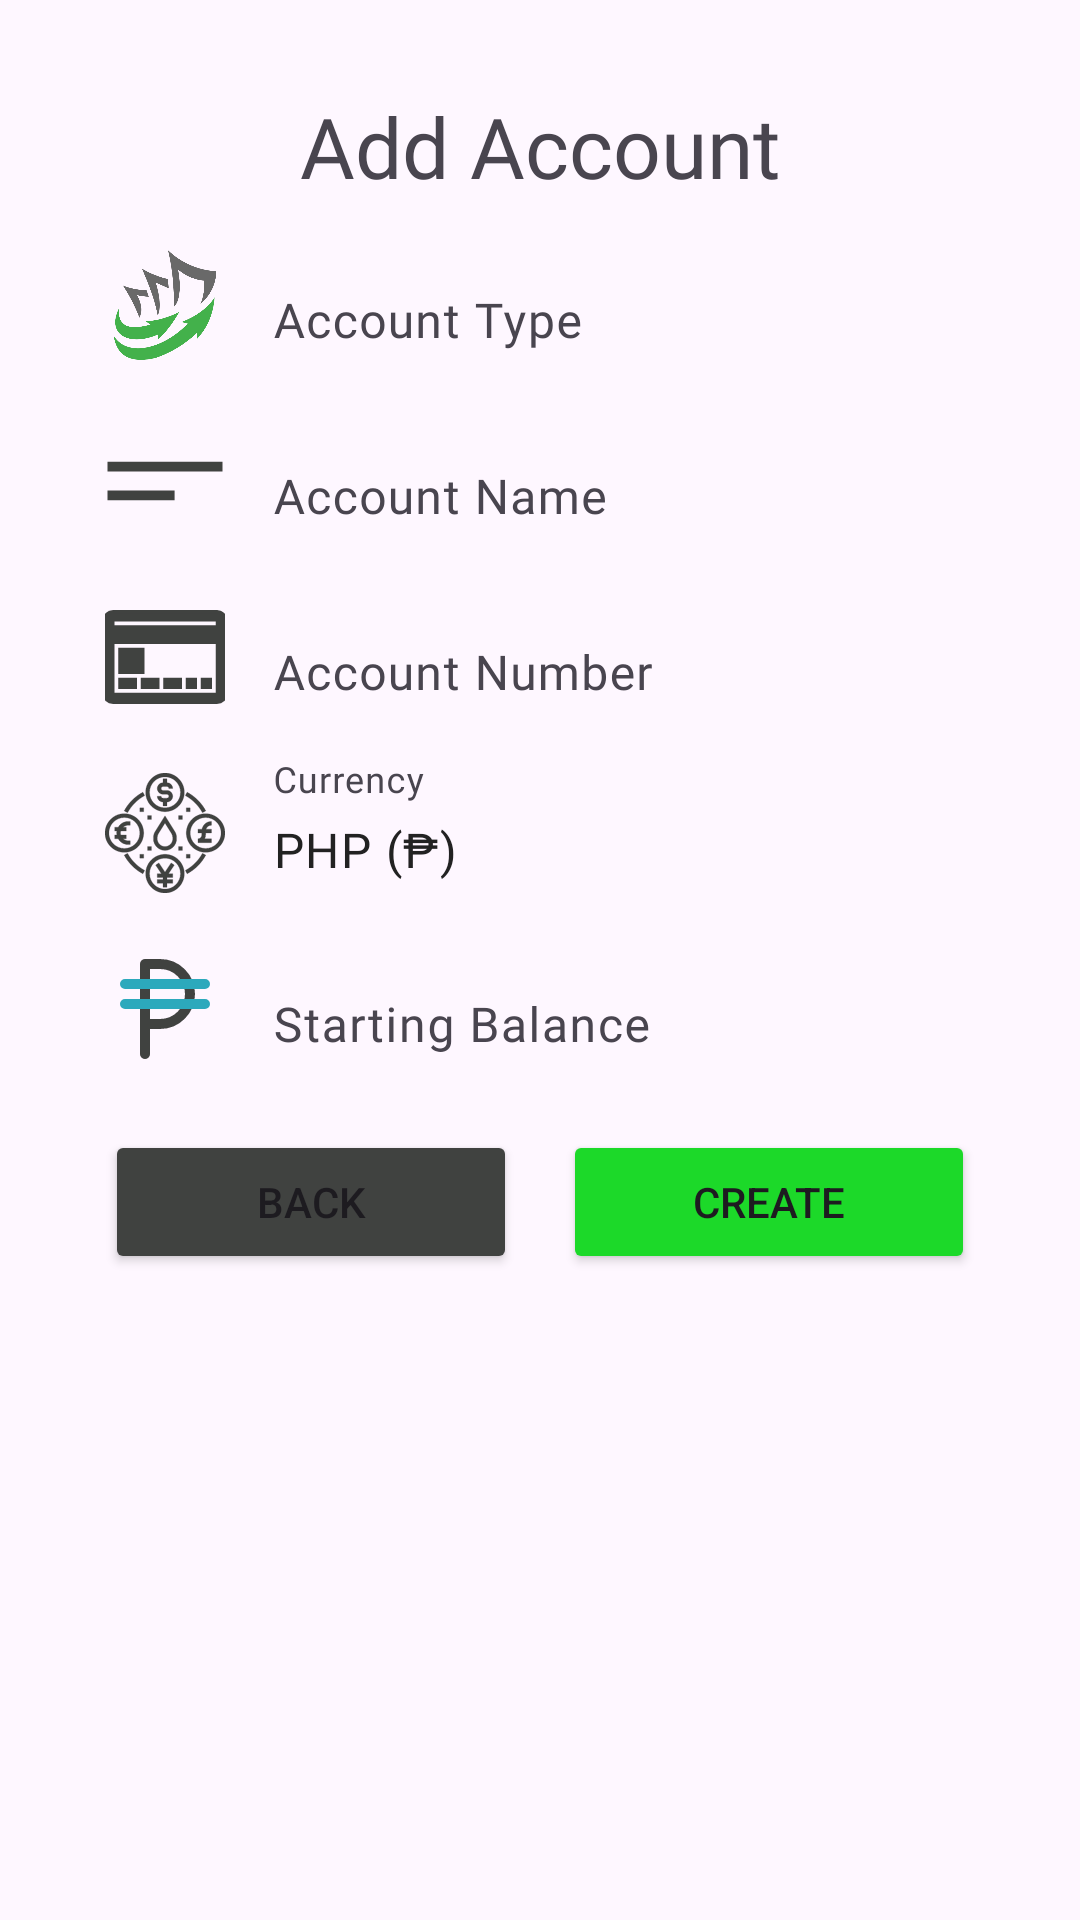

Layout XML and referenced resources for this Android screen:
<!-- AndroidManifest.xml: application theme Theme.MoneyMateApp -->
<!-- res/layout/activity_create_account.xml -->
<ScrollView xmlns:android="http://schemas.android.com/apk/res/android"
    xmlns:tools="http://schemas.android.com/tools"
    android:layout_width="match_parent"
    android:layout_height="match_parent"
    xmlns:app="http://schemas.android.com/apk/res-auto"
    android:fillViewport="true"
    android:orientation="vertical">

    <LinearLayout
        android:id="@+id/main"
        android:layout_width="match_parent"
        android:layout_height="wrap_content"
        android:orientation="vertical"
        android:padding="20dp"
        android:gravity="center_horizontal"
        tools:context=".dashboard.CreateAccount">

        <TextView
            android:id="@+id/title"
            android:layout_width="wrap_content"
            android:layout_height="wrap_content"
            android:layout_marginTop="10dp"
            android:layout_marginBottom="10dp"
            android:fontFamily="@font/poppins_semibold"
            android:gravity="center"
            android:text="Add Account"
            android:textAlignment="center"
            android:textSize="28sp" />

        
        <LinearLayout
            android:layout_width="match_parent"
            android:layout_height="wrap_content"
            android:orientation="horizontal"
            android:gravity="center_vertical"
            android:layout_marginStart="15dp"
            android:layout_marginEnd="15dp"
            android:layout_marginBottom="10dp">

            <ImageView
                android:id="@+id/accountLogoImage"
                android:layout_width="40dp"
                android:layout_height="40dp"
                android:scaleType="centerInside"
                android:adjustViewBounds="true"
                android:src="@drawable/logo"
                android:contentDescription="Account Logo"/>

                <com.google.android.material.textfield.TextInputLayout
                    android:layout_width="match_parent"
                    android:layout_height="wrap_content"
                    android:layout_gravity="center_vertical"
                    android:hint="Account Type"
                    app:boxBackgroundMode="none"
                    android:background="@android:color/transparent">

                    <com.google.android.material.textfield.TextInputEditText
                        android:id="@+id/accountTypeText"
                        android:layout_width="match_parent"
                        android:layout_height="match_parent"
                        android:gravity="center_vertical"
                        android:paddingVertical="8dp"
                        android:fontFamily="@font/roboto"
                        android:background="@android:color/transparent"
                        android:textColor="@color/eerie_black"
                        android:focusable="false"
                        android:clickable="false"/>
                </com.google.android.material.textfield.TextInputLayout>

        </LinearLayout>

        
        <LinearLayout
            android:layout_width="match_parent"
            android:layout_height="wrap_content"
            android:orientation="horizontal"
            android:gravity="center_vertical"
            android:layout_marginStart="15dp"
            android:layout_marginEnd="15dp"
            android:layout_marginBottom="10dp">

            <ImageView
                android:id="@+id/accountNameLogo"
                android:layout_width="40dp"
                android:layout_height="40dp"
                android:scaleType="centerInside"
                android:adjustViewBounds="true"
                android:src="@drawable/account_name_logo"
                android:contentDescription="Account Name Logo"/>

            <com.google.android.material.textfield.TextInputLayout
                android:layout_width="match_parent"
                android:layout_height="wrap_content"
                android:layout_gravity="center_vertical"
                android:hint="Account Name"
                app:boxBackgroundMode="none"
                android:background="@android:color/transparent">

                <com.google.android.material.textfield.TextInputEditText
                    android:id="@+id/accountNameText"
                    android:layout_width="match_parent"
                    android:layout_height="match_parent"
                    android:gravity="center_vertical"
                    android:paddingVertical="8dp"
                    android:fontFamily="@font/roboto"
                    android:background="@android:color/transparent"
                    android:textColor="@color/eerie_black" />

            </com.google.android.material.textfield.TextInputLayout>

        </LinearLayout>

        
        <LinearLayout
            android:layout_width="match_parent"
            android:layout_height="wrap_content"
            android:orientation="horizontal"
            android:gravity="center_vertical"
            android:layout_marginStart="15dp"
            android:layout_marginEnd="15dp"
            android:layout_marginBottom="10dp">

            <ImageView
                android:id="@+id/accountNumberLogo"
                android:layout_width="40dp"
                android:layout_height="40dp"
                android:scaleType="centerInside"
                android:adjustViewBounds="true"
                android:src="@drawable/account_number_logo"
                android:contentDescription="Account Number Logo"/>

            <com.google.android.material.textfield.TextInputLayout
                android:layout_width="match_parent"
                android:layout_height="wrap_content"
                android:layout_gravity="center_vertical"
                android:hint="Account Number"
                app:boxBackgroundMode="none"
                android:background="@android:color/transparent">

                <com.google.android.material.textfield.TextInputEditText
                    android:id="@+id/accountNumberText"
                    android:layout_width="match_parent"
                    android:layout_height="match_parent"
                    android:gravity="center_vertical"
                    android:paddingVertical="8dp"
                    android:fontFamily="@font/roboto"
                    android:background="@android:color/transparent"
                    android:textColor="@color/eerie_black"
                    android:inputType="number"/>
            </com.google.android.material.textfield.TextInputLayout>

        </LinearLayout>

        
        <LinearLayout
            android:layout_width="match_parent"
            android:layout_height="wrap_content"
            android:orientation="horizontal"
            android:gravity="center_vertical"
            android:layout_marginStart="15dp"
            android:layout_marginEnd="15dp"
            android:layout_marginBottom="10dp">

            <ImageView
                android:id="@+id/currencyLogo"
                android:layout_width="40dp"
                android:layout_height="40dp"
                android:scaleType="centerInside"
                android:adjustViewBounds="true"
                android:src="@drawable/currency_logo"
                android:contentDescription="Currency Logo"/>

            <com.google.android.material.textfield.TextInputLayout
                android:layout_width="match_parent"
                android:layout_height="wrap_content"
                android:layout_gravity="center_vertical"
                android:hint="Currency"
                app:boxBackgroundMode="none"
                android:background="@android:color/transparent">

                <com.google.android.material.textfield.TextInputEditText
                    android:id="@+id/currencyText"
                    android:layout_width="match_parent"
                    android:layout_height="match_parent"
                    android:gravity="center_vertical"
                    android:paddingVertical="8dp"
                    android:fontFamily="@font/roboto"
                    android:background="@android:color/transparent"
                    android:textColor="@color/eerie_black"
                    android:text="PHP (₱)"
                    android:focusable="false"
                    android:clickable="false"/>

            </com.google.android.material.textfield.TextInputLayout>

        </LinearLayout>

        
        <LinearLayout
            android:layout_width="match_parent"
            android:layout_height="wrap_content"
            android:orientation="horizontal"
            android:gravity="center_vertical"
            android:layout_marginStart="15dp"
            android:layout_marginEnd="15dp">

            <ImageView
                android:id="@+id/startingBalanceLogo"
                android:layout_width="40dp"
                android:layout_height="40dp"
                android:scaleType="centerInside"
                android:adjustViewBounds="true"
                android:src="@drawable/starting_balance_logo"
                android:contentDescription="Account Number Logo"/>

            <com.google.android.material.textfield.TextInputLayout
                android:layout_width="match_parent"
                android:layout_height="wrap_content"
                android:layout_gravity="center_vertical"
                android:hint="Starting Balance"
                app:boxBackgroundMode="none"
                android:background="@android:color/transparent">

                <com.google.android.material.textfield.TextInputEditText
                    android:id="@+id/startingBalanceText"
                    android:layout_width="match_parent"
                    android:layout_height="match_parent"
                    android:background="@android:color/transparent"
                    android:fontFamily="@font/roboto"
                    android:gravity="center_vertical"
                    android:inputType="number"
                    android:paddingVertical="8dp"
                    android:textColor="@color/eerie_black" />
            </com.google.android.material.textfield.TextInputLayout>

        </LinearLayout>

        <LinearLayout
            android:layout_width="match_parent"
            android:layout_height="wrap_content"
            android:orientation="horizontal"
            android:gravity="center"
            android:layout_marginTop="16dp"
            android:layout_marginStart="15dp"
            android:layout_marginEnd="15dp">

            <Button
                android:id="@+id/backBtn"
                android:layout_width="0dp"
                android:layout_height="wrap_content"
                android:layout_marginRight="7.5dp"
                android:layout_weight="1"
                android:backgroundTint="@color/grey"
                android:text="Back" />

            <Button
                android:id="@+id/createAccountBtn"
                android:layout_width="0dp"
                android:layout_height="wrap_content"
                android:layout_weight="1"
                android:text="Create"
                android:backgroundTint="@color/light_green"
                android:layout_marginLeft="7.5dp"/>
        </LinearLayout>
    </LinearLayout>
</ScrollView>
<!-- resources referenced by this layout -->
<resources>
  <color name="eerie_black">#222222</color>
  <color name="grey">#404240</color>
  <color name="light_green">#1CD929</color>
  <!-- drawable account_name_logo (drawable) -->
  <vector xmlns:android="http://schemas.android.com/apk/res/android"
      android:width="800dp"
      android:height="800dp"
      android:viewportWidth="24"
      android:viewportHeight="24">
    <path
        android:pathData="M0.5,9.13L23.5,9.13"
        android:strokeWidth="1.92"
        android:fillColor="#00000000"
        android:strokeColor="#404240"/>
    <path
        android:pathData="M0.5,14.88L13.92,14.88"
        android:strokeWidth="1.92"
        android:fillColor="#00000000"
        android:strokeColor="#404240"/>
  </vector>
  <!-- drawable account_number_logo (drawable) -->
  <vector xmlns:android="http://schemas.android.com/apk/res/android"
      android:width="800dp"
      android:height="800dp"
      android:viewportWidth="32"
      android:viewportHeight="32">
    <path
        android:strokeWidth="1"
        android:pathData="M0,26.016q0,0.832 0.576,1.408t1.44,0.576h28q0.8,0 1.408,-0.576t0.576,-1.408v-20q0,-0.832 -0.576,-1.408t-1.408,-0.608h-28q-0.832,0 -1.44,0.608t-0.576,1.408v20zM2.016,26.016v-14.016h28v14.016h-28zM2.016,8v-1.984h28v1.984h-28zM4,24h4v-1.984h-4v1.984zM4,20h6.016v-5.984h-6.016v5.984zM10.016,24h4v-1.984h-4v1.984zM16,24h4v-1.984h-4v1.984zM22.016,24h1.984v-1.984h-1.984v1.984zM26.016,24h1.984v-1.984h-1.984v1.984z"
        android:fillColor="#404240"
        android:strokeColor="#404240"/>
  </vector>
  <!-- drawable currency_logo: vector/xml drawable (drawable, 5679 chars, omitted) -->
  <!-- drawable logo: png bitmap (drawable, 21921 bytes) -->
  <!-- drawable starting_balance_logo (drawable) -->
  <vector xmlns:android="http://schemas.android.com/apk/res/android"
      android:width="800dp"
      android:height="800dp"
      android:viewportWidth="24"
      android:viewportHeight="24">
    <path
        android:pathData="M11,15H8V3h3a6,6 0,0 1,6 6h0A6,6 0,0 1,11 15ZM8,3V21"
        android:strokeLineJoin="round"
        android:strokeWidth="2"
        android:fillColor="#00000000"
        android:strokeColor="#404240"
        android:strokeLineCap="round"/>
    <path
        android:pathData="M4,7H20M4,11H20"
        android:strokeLineJoin="round"
        android:strokeWidth="2"
        android:fillColor="#00000000"
        android:strokeColor="#2ca9bc"
        android:strokeLineCap="round"/>
  </vector>
  <style name="Theme.MoneyMateApp" parent="Base.Theme.MoneyMateApp" />
  <style name="Base.Theme.MoneyMateApp" parent="Theme.Material3.DayNight.NoActionBar">
          
          
          <item name="floatingActionButtonStyle">@style/FloatingActionButtonStyle</item>
      </style>
  <style name="FloatingActionButtonStyle" parent="Widget.Design.FloatingActionButton">
          <item name="shapeAppearanceOverlay">@style/FabShapeStyle</item>
      </style>
  <style name="FabShapeStyle" parent="ShapeAppearance.MaterialComponents.SmallComponent">
          <item name="cornerSize">50%</item>
      </style>
</resources>
